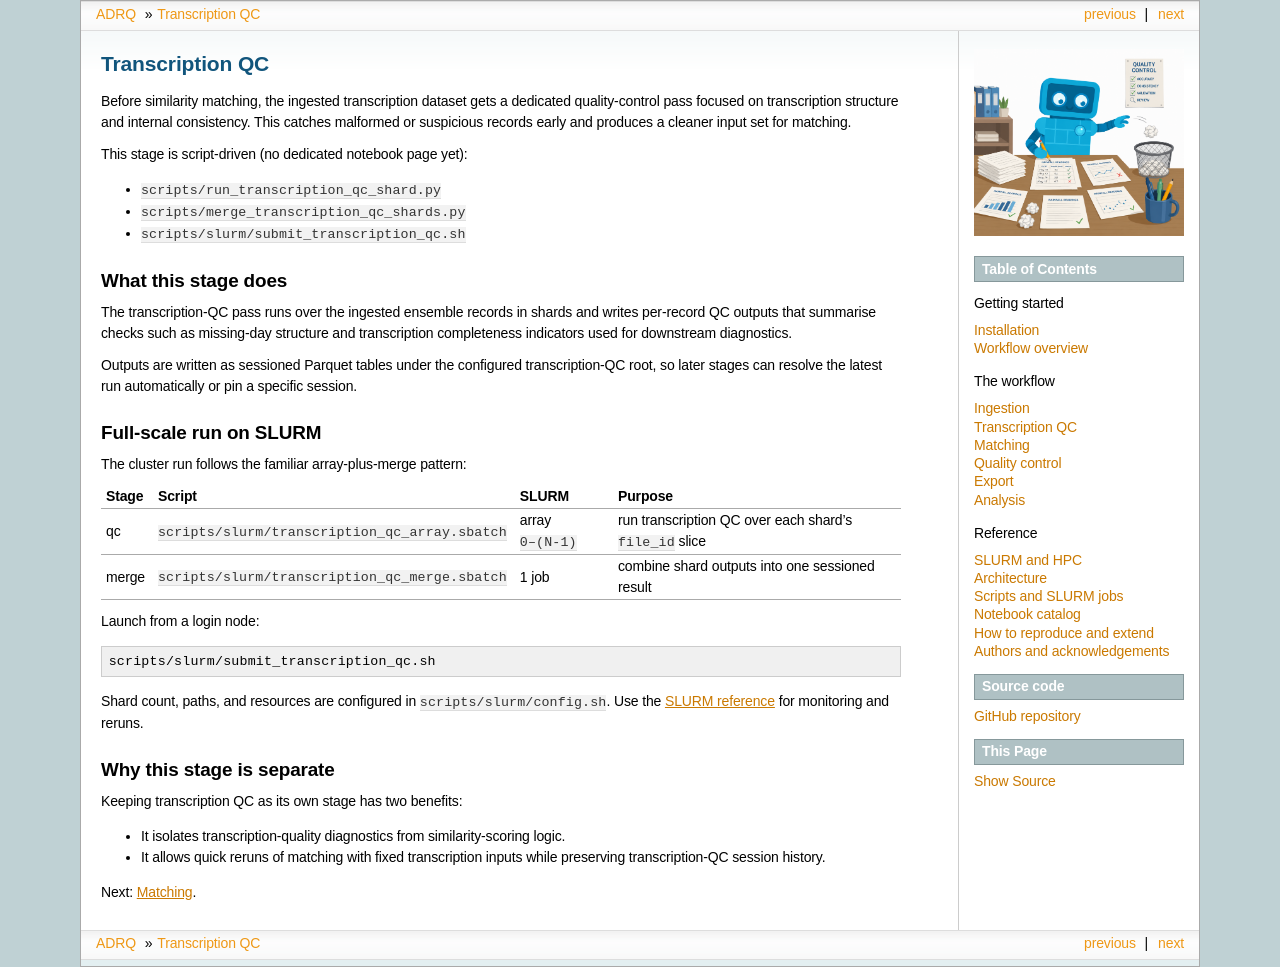

repository: philip-brohan/Auto-Daily-Rainfall-QC · page: workflow/transcription-qc.html · generator: sphinx

# Transcription QC

Before similarity matching, the ingested transcription dataset gets a dedicated
quality-control pass focused on transcription structure and internal
consistency. This catches malformed or suspicious records early and produces a
cleaner input set for matching.

This stage is script-driven (no dedicated notebook page yet):

- `scripts/run_transcription_qc_shard.py`
- `scripts/merge_transcription_qc_shards.py`
- `scripts/slurm/submit_transcription_qc.sh`

## What this stage does

The transcription-QC pass runs over the ingested ensemble records in shards and
writes per-record QC outputs that summarise checks such as missing-day structure
and transcription completeness indicators used for downstream diagnostics.

Outputs are written as sessioned Parquet tables under the configured
transcription-QC root, so later stages can resolve the latest run automatically
or pin a specific session.

## Full-scale run on SLURM

The cluster run follows the familiar array-plus-merge pattern:

```{list-table}
:header-rows: 1

* - Stage
  - Script
  - SLURM
  - Purpose
* - qc
  - `scripts/slurm/transcription_qc_array.sbatch`
  - array `0–(N-1)`
  - run transcription QC over each shard's `file_id` slice
* - merge
  - `scripts/slurm/transcription_qc_merge.sbatch`
  - 1 job
  - combine shard outputs into one sessioned result
```

Launch from a login node:

```bash
scripts/slurm/submit_transcription_qc.sh
```

Shard count, paths, and resources are configured in `scripts/slurm/config.sh`.
Use the [SLURM reference](../reference/slurm.md) for monitoring and reruns.

## Why this stage is separate

Keeping transcription QC as its own stage has two benefits:

- It isolates transcription-quality diagnostics from similarity-scoring logic.
- It allows quick reruns of matching with fixed transcription inputs while
  preserving transcription-QC session history.

Next: [Matching](matching.md).
